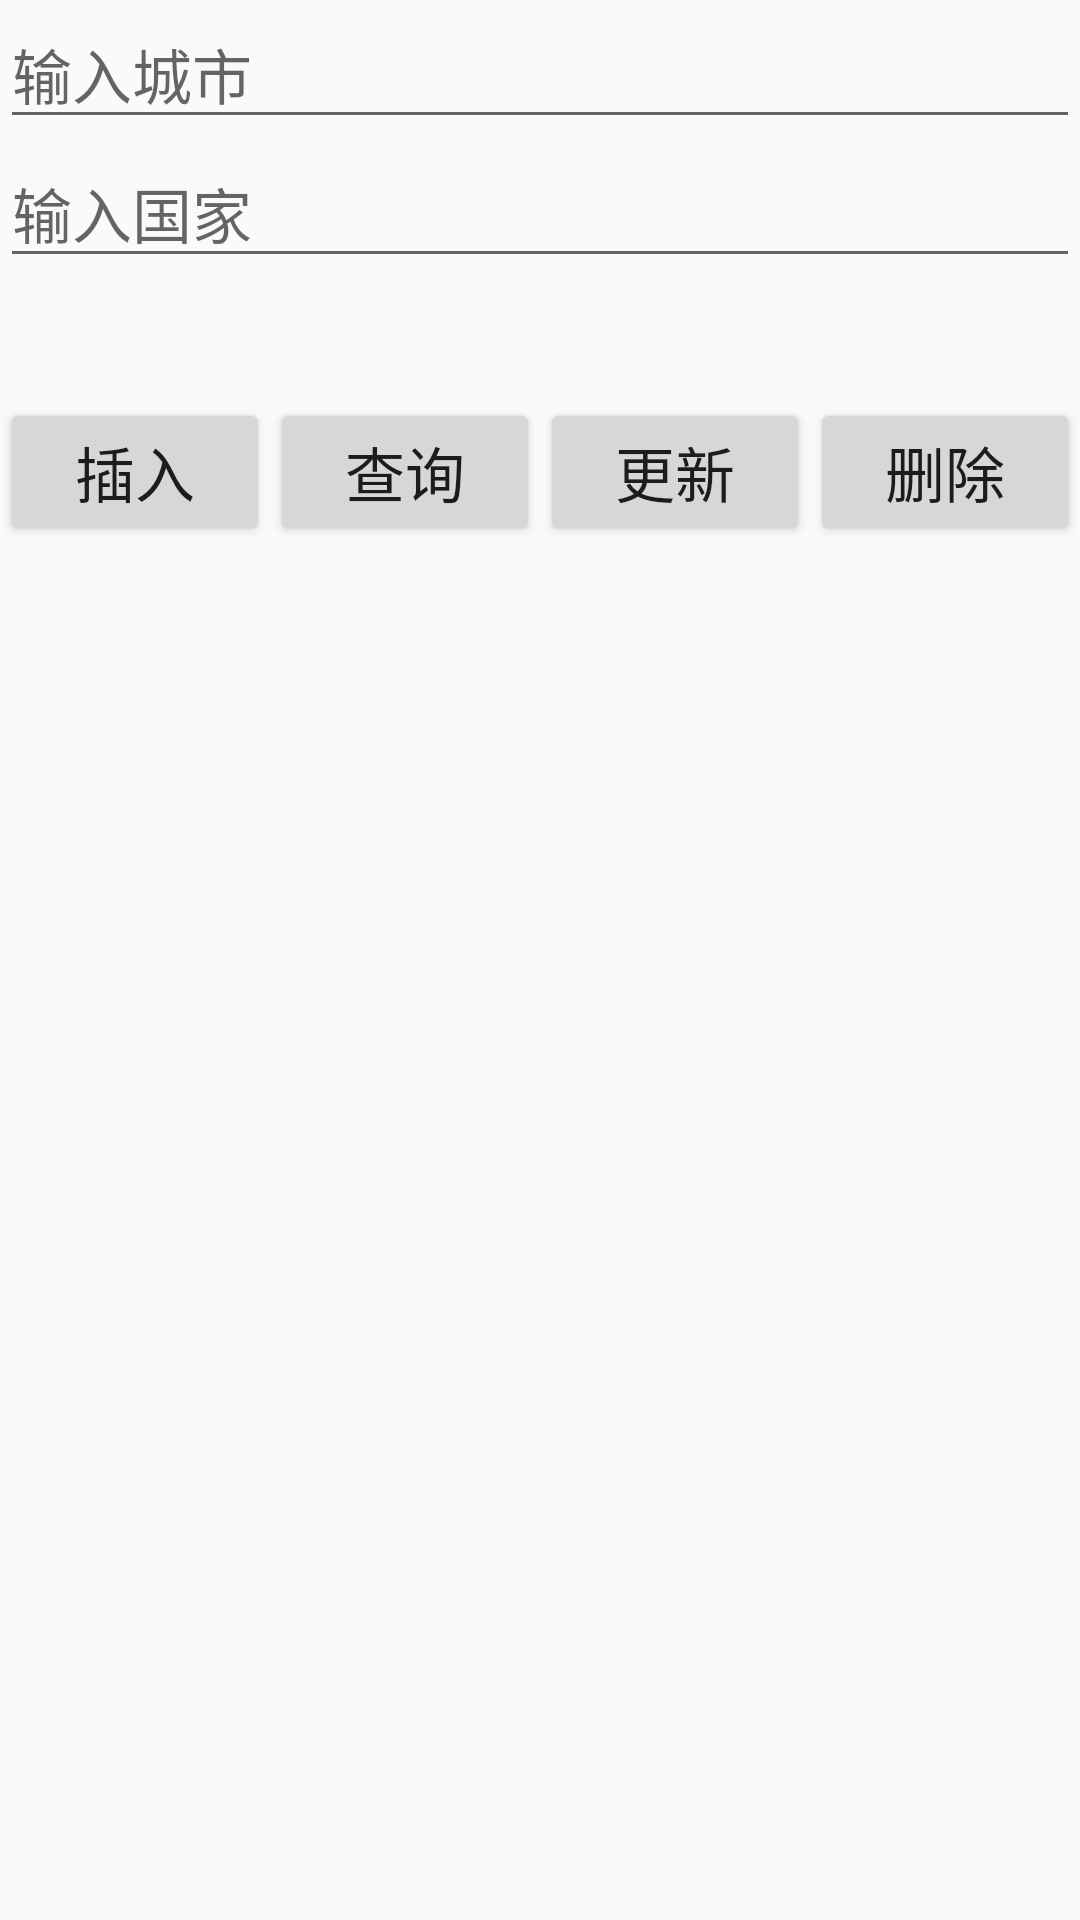

This screen was rendered from an Android layout file. Write that file and the resources it references.
<!-- AndroidManifest.xml: application theme AppTheme -->
<!-- res/layout/activity_main.xml -->
<?xml version="1.0" encoding="utf-8"?>
<LinearLayout xmlns:android="http://schemas.android.com/apk/res/android"
    xmlns:app="http://schemas.android.com/apk/res-auto"
    xmlns:tools="http://schemas.android.com/tools"
    android:layout_width="match_parent"
    android:layout_height="match_parent"
    android:orientation="vertical"
    tools:context=".MainActivity">

    <EditText
        android:id="@+id/et_city"
        android:layout_width="match_parent"
        android:layout_height="wrap_content"
        android:textSize="20dp"
        android:hint="输入城市"/>

    <EditText
        android:id="@+id/et_country"
        android:layout_width="match_parent"
        android:layout_height="wrap_content"
        android:textSize="20dp"
        android:hint="输入国家"/>

    <androidx.recyclerview.widget.RecyclerView
        android:id="@+id/rv_recycler"
        android:layout_width="match_parent"
        android:layout_height="wrap_content"
        android:layout_marginTop="20dp"/>

    <LinearLayout
        android:layout_width="match_parent"
        android:layout_height="wrap_content"
        android:layout_marginTop="20dp"
        android:orientation="horizontal">

        <Button
            android:id="@+id/btn_insert"
            android:layout_width="0dp"
            android:layout_weight="1"
            android:layout_height="wrap_content"
            android:gravity="center"
            android:textSize="20dp"
            android:text="插入"/>
        <Button
            android:id="@+id/btn_select"
            android:layout_width="0dp"
            android:layout_weight="1"
            android:layout_height="wrap_content"
            android:gravity="center"
            android:textSize="20dp"
            android:text="查询"/>
        <Button
            android:id="@+id/btn_update"
            android:layout_width="0dp"
            android:layout_weight="1"
            android:layout_height="wrap_content"
            android:gravity="center"
            android:textSize="20dp"
            android:text="更新"/>
        <Button
            android:id="@+id/btn_delete"
            android:layout_width="0dp"
            android:layout_weight="1"
            android:layout_height="wrap_content"
            android:gravity="center"
            android:textSize="20dp"
            android:text="删除"/>
    </LinearLayout>


</LinearLayout>
<!-- resources referenced by this layout -->
<resources>
  <style name="AppTheme" parent="Theme.AppCompat.Light.DarkActionBar">
          
          <item name="colorPrimary">@color/colorPrimary</item>
          <item name="colorPrimaryDark">@color/colorPrimaryDark</item>
          <item name="colorAccent">@color/colorAccent</item>
  
  
      </style>
  <color name="colorPrimary">#008577</color>
  <color name="colorPrimaryDark">#00574B</color>
  <color name="colorAccent">#D81B60</color>
</resources>
